Run: headless pygame with SDL's dummy video driver; simulated clock (each Clock.tick advances the game by its frame time, no real sleeping); random seed 0; keys injected as events and as key.get_pressed() state; no mouse input.
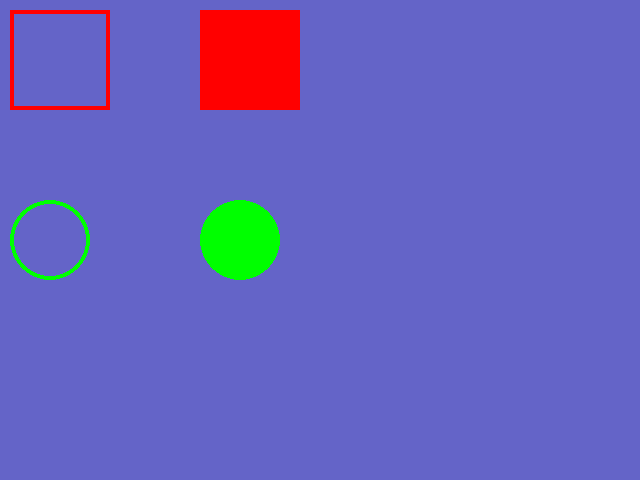
Frame 1 of 4 · flips 1–60 · no input
Frame 2 of 4 · flips 61–180 · tapped SPACE, RETURN · held RIGHT (→), D · screen unchanged from frame 1, image omitted
Frame 3 of 4 · flips 181–300 · held DOWN (↓), S · screen unchanged from frame 2, image omitted
Frame 4 of 4 · flips 301–420 · held LEFT (←), A, UP (↑), W · screen unchanged from frame 3, image omitted

The pygame program that drew these frames:

from pygame import *

init()
# we only need a screen to get access to the events
# screen line creates a screen we can draw onto
# display.set_mode opens up a game window and sets the window to the size you want it to be
#display.set_mode((width, height))
screen = display.set_mode((640, 480)) # tuple - an array/list that cant be changed
display.set_caption("Graphics") # .set_caption("Text") changes caption on top of the window

endProgram = False

while not endProgram:
    # pygame event loop
    for e in event.get():
        if e.type == QUIT: # this event is called whenever the window is exited
            endProgram = True
    # draw stuff
    # screen.fill((red,green,blue))
    # value for each amount of red/green/blue can go from 0 - 254
    screen.fill((100,100,200)) # fills the screen with a single colour
    # rectangle
    # draw.rect(surface, colour, rectangle, thickness)
    # rectangle is a tuple (X,Y,Width, Height)
    draw.rect(screen, (255,0,0), (10,10,100,100), 4) # outline of rectangle
    # fill rectangle
    # leaving thickness out will make the program assume you want the full colour
    draw.rect(screen, (255,0,0), (200,10,100,100)) # full rectangle
    # circle
    # draw.ellipse(surface, colour, rectangle, thickness)
    # the rectangle is where the circle will be inside of
    draw.ellipse(screen, (0,255,0), (10, 200, 80, 80) , 4)
    # circle
    draw.ellipse(screen, (0,255,0), (200, 200, 80, 80))
    # update the screen
    # display.update() draws all the shapes from memory
    display.update()
